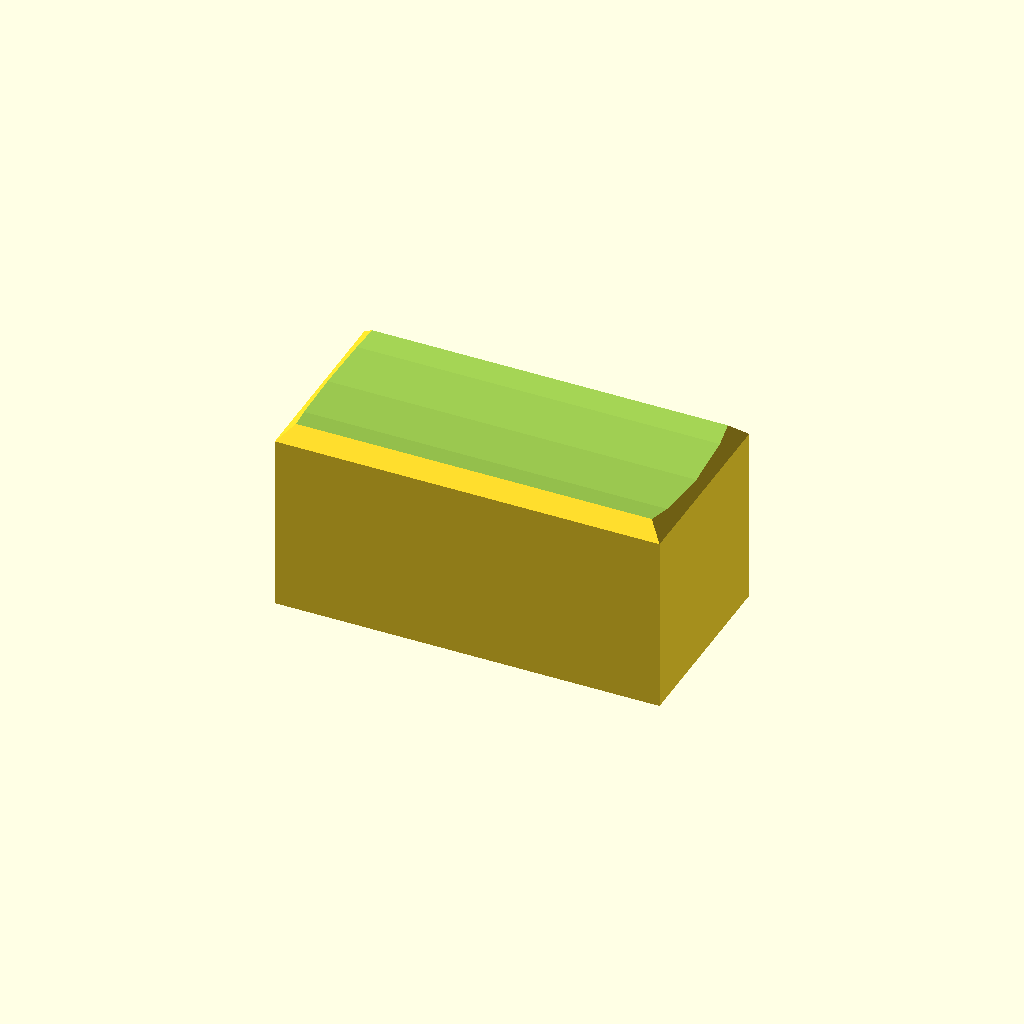
Cell 1 — every parameter at its default value.
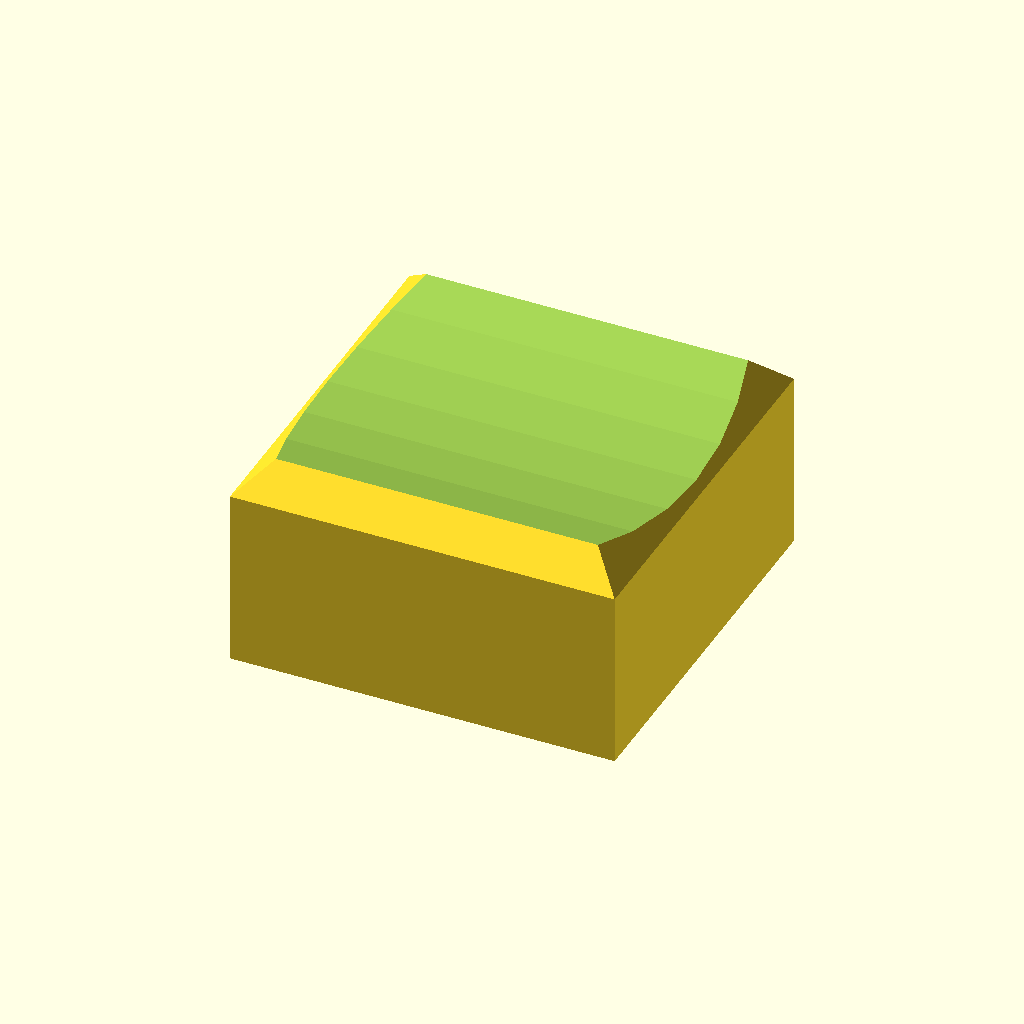
Cell 2 — cap_l set to 14, the other parameters unchanged.
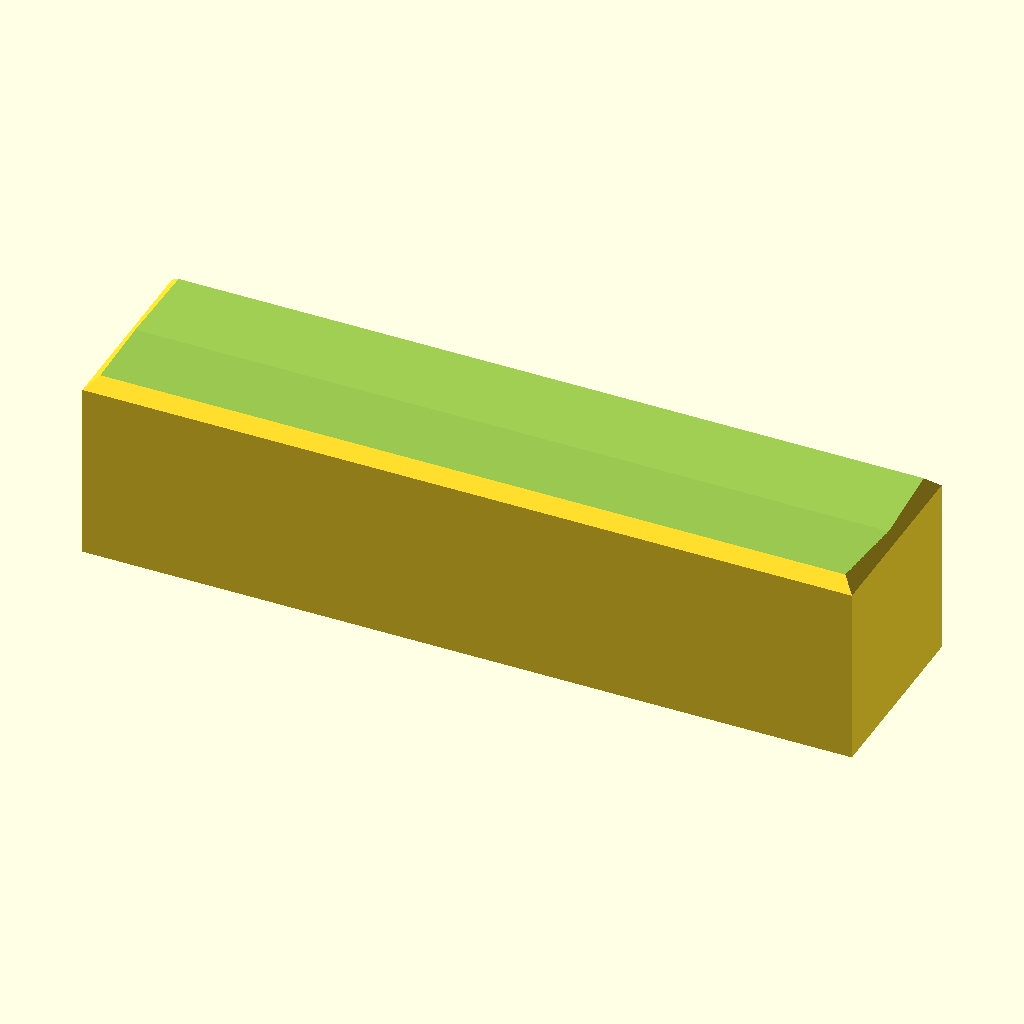
Cell 3 — cap_w set to 28, the other parameters unchanged.
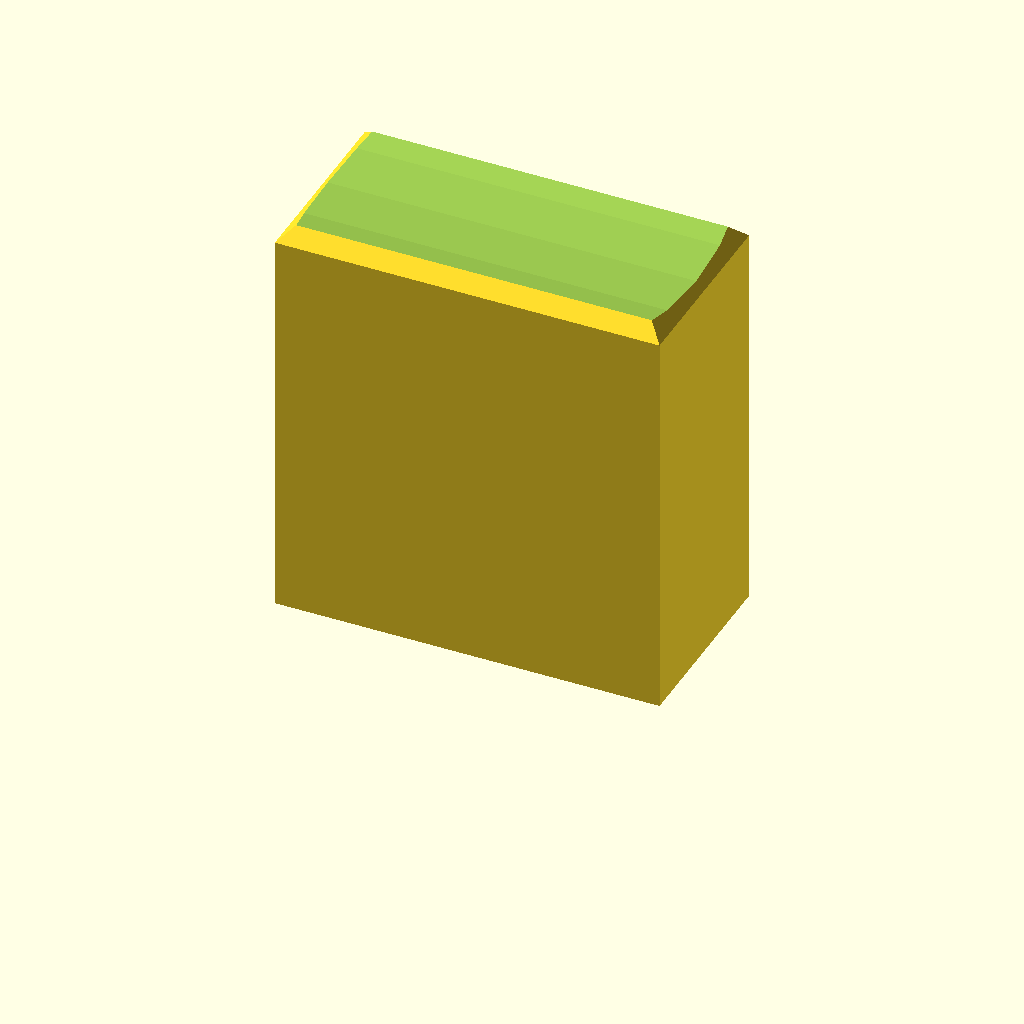
Cell 4 — cap_h set to 16, the other parameters unchanged.
All cells are drawn from one camera (rotation 55°, 0°, 25°, orthographic, colour scheme Cornfield), so only the parameter changes between them.
Source of the model, hardware/enclosure/fader_knob.scad:
// Linear-fader knob (cap) for the ODJ controller — Pioneer-style:
// low, wide, slightly chamfered on top with a finger-rest indent
// running across the cap (perpendicular to fader travel).
//
// Constraint from the fader hardware: the cap can extend at most
// 3.5 mm forward or backward of the stem along the travel axis, or
// the mounting screws at either end of the slider's travel will foul
// at extreme positions. So the cap length along travel is capped at
// 7 mm. Width (perpendicular to travel) is unconstrained — wider is
// easier to grip and adds nothing to the screw clearance problem.
//
// Stem (Alps/Bourns-style slide pot): 0.8 mm thin × 7.5 mm long ×
// 4.5 mm protrudes above the slider. The stem's LONG axis is
// perpendicular to fader travel (standard convention), so the slot's
// long axis aligns with the cap's WIDTH, not its length.
//
// Print right-side-up (top face up). The slot opens onto the build
// plate as a tall narrow rectangular hole — no overhangs, no support.

// ===== Dimensions (mm) =====

// Cap outer envelope. cap_l is the constrained axis.
cap_l = 7;      // along fader travel  (3.5 mm each side of stem)
cap_w = 14;     // perpendicular to travel — finger grip
cap_h = 8;      // total height above the slider's top face

// Stem socket — slip-fit with FDM tolerances.
stem_nominal_w = 0.8;    // narrow axis (along travel)
stem_nominal_l = 7.5;    // long axis (perpendicular to travel)
stem_protrude  = 4.5;
slot_clr_w = 0.3;
slot_clr_l = 0.4;
slot_w = stem_nominal_w + slot_clr_w;   // narrow → along Y (cap_l axis)
slot_l = stem_nominal_l + slot_clr_l;   // long   → along X (cap_w axis)
slot_depth = stem_protrude + 0.5;       // 0.5 mm extra so the cap bottoms on the slider, not the stem

// Top profile: 1.5 mm linear chamfer around the top edges, plus a
// shallow cross-cap finger groove giving the cap its Pioneer look and
// a tactile centre-line. The groove runs along the X axis
// (perpendicular to travel) so a finger naturally rests across it
// when pushing the cap up/down the fader slot.
chamfer       = 1.5;
groove_d      = 6;       // chord of the finger groove
groove_depth  = 1.2;

// ===== Geometry =====

module body() {
    // Linear chamfer on the top edges: hull between a full-size
    // rectangle at z = cap_h - chamfer and a shrunken one at z = cap_h.
    hull() {
        translate([-cap_w/2, -cap_l/2, 0])
            cube([cap_w, cap_l, cap_h - chamfer + 0.01]);
        translate([
            -(cap_w - 2 * chamfer)/2,
            -(cap_l - 2 * chamfer)/2,
            cap_h - 0.01
        ])
            cube([
                cap_w - 2 * chamfer,
                cap_l - 2 * chamfer,
                0.01
            ]);
    }
}

// Stem socket: rectangular hole rising from the bottom face. Long
// axis along X = perpendicular to fader travel (cap_w direction);
// narrow axis along Y = along travel (cap_l direction).
module stem_socket() {
    translate([-slot_l/2, -slot_w/2, -0.01])
        cube([slot_l, slot_w, slot_depth + 0.01]);
}

// Finger groove on the top face — a cylinder lying along the X axis
// (perpendicular to travel), scooped out so a finger rests across the
// cap centred over the stem.
module finger_groove() {
    r = (pow(cap_w/2, 2) + pow(groove_depth, 2)) / (2 * groove_depth);
    translate([0, 0, cap_h + r - groove_depth])
        rotate([0, 90, 0])
            cylinder(h = cap_w + 2, r = r, center = true, $fn = 64);
}

difference() {
    body();
    stem_socket();
    finger_groove();
}
Customizer parameters (derived from the source; name, type, default, range or options):
cap_l: number, default 7
cap_w: number, default 14
cap_h: number, default 8
stem_nominal_w: number, default 0.8
stem_nominal_l: number, default 7.5
stem_protrude: number, default 4.5
slot_clr_w: number, default 0.3
slot_clr_l: number, default 0.4
chamfer: number, default 1.5
groove_d: number, default 6
groove_depth: number, default 1.2
